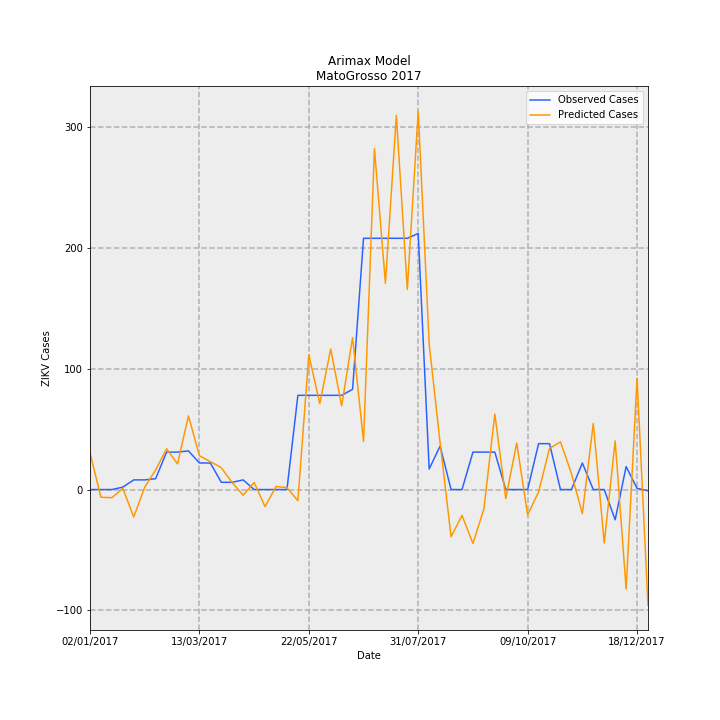

Data behind this chart, as committed beside it:
Date, predictions_incidence, observed_incidence, Predicted Cases, Observed Cases, error
02/01/2017, 0.9101, 0.0, 30.44, 0.0, -30.44
09/01/2017, -0.1906, 0.0, -6.374, 0.0, 6.374
16/01/2017, -0.2024, 0.0, -6.769, 0.0, 6.769
23/01/2017, 0.02887, 0.0598, 0.9654, 2, 1.035
30/01/2017, -0.6793, 0.2392, -22.72, 8, 30.72
06/02/2017, 0.05805, 0.2392, 1.941, 8, 6.059
13/02/2017, 0.4853, 0.2691, 16.23, 9, -7.231
20/02/2017, 1.01, 0.9269, 33.78, 31, -2.778
27/02/2017, 0.6346, 0.9269, 21.23, 31, 9.775
06/03/2017, 1.824, 0.9568, 60.99, 32, -28.99
13/03/2017, 0.8386, 0.6578, 28.05, 22.0, -6.047
20/03/2017, 0.6902, 0.6578, 23.09, 22.0, -1.086
27/03/2017, 0.5423, 0.1794, 18.14, 6, -12.14
03/04/2017, 0.1714, 0.1794, 5.732, 6, 0.2683
10/04/2017, -0.1399, 0.2392, -4.679, 8, 12.68
17/04/2017, 0.1753, 0.0, 5.864, 0.0, -5.864
24/04/2017, -0.4219, 0.0, -14.11, 0.0, 14.11
01/05/2017, 0.07483, 0.0, 2.503, 0.0, -2.503
08/05/2017, 0.04857, 0.0, 1.625, 0.0, -1.625
15/05/2017, -0.2759, 2.332, -9.229, 78, 87.23
22/05/2017, 3.336, 2.332, 111.6, 78, -33.57
29/05/2017, 2.124, 2.332, 71.05, 78, 6.949
05/06/2017, 3.478, 2.332, 116.3, 78, -38.33
12/06/2017, 2.072, 2.332, 69.29, 78, 8.714
19/06/2017, 3.762, 2.482, 125.8, 83.0, -42.82
26/06/2017, 1.19, 6.219, 39.8, 208, 168.2
03/07/2017, 8.44, 6.219, 282.3, 208, -74.29
10/07/2017, 5.105, 6.219, 170.7, 208, 37.26
17/07/2017, 9.259, 6.219, 309.7, 208, -101.7
24/07/2017, 4.956, 6.219, 165.8, 208, 42.25
31/07/2017, 9.367, 6.339, 313.3, 212, -101.3
07/08/2017, 3.603, 0.5083, 120.5, 17, -103.5
14/08/2017, 1.156, 1.076, 38.66, 36, -2.656
21/08/2017, -1.168, 0.0, -39.07, 0.0, 39.07
28/08/2017, -0.6401, 0.0, -21.41, 0.0, 21.41
04/09/2017, -1.334, 0.9269, -44.63, 31, 75.63
11/09/2017, -0.48, 0.9269, -16.05, 31, 47.05
18/09/2017, 1.869, 0.9269, 62.5, 31, -31.5
25/09/2017, -0.2204, 0.0, -7.37, 0.0, 7.37
02/10/2017, 1.151, 0.0, 38.49, 0.0, -38.49
09/10/2017, -0.6282, 0.0, -21.01, 0.0, 21.01
16/10/2017, -0.05737, 1.136, -1.919, 38, 39.92
23/10/2017, 1.018, 1.136, 34.03, 38, 3.968
30/10/2017, 1.181, 0.0, 39.5, 0.0, -39.5
06/11/2017, 0.398, 0.0, 13.31, 0.0, -13.31
13/11/2017, -0.5949, 0.6578, -19.9, 22.0, 41.9
20/11/2017, 1.636, 0.0, 54.73, 0.0, -54.73
27/11/2017, -1.323, 0.0, -44.24, 0.0, 44.24
04/12/2017, 1.205, -0.7475, 40.29, -25, -65.29
11/12/2017, -2.461, 0.5681, -82.3, 19, 101.3
18/12/2017, 2.754, 0.0299, 92.12, 1, -91.12
25/12/2017, -2.865, -0.0299, -95.81, -1, 94.81
